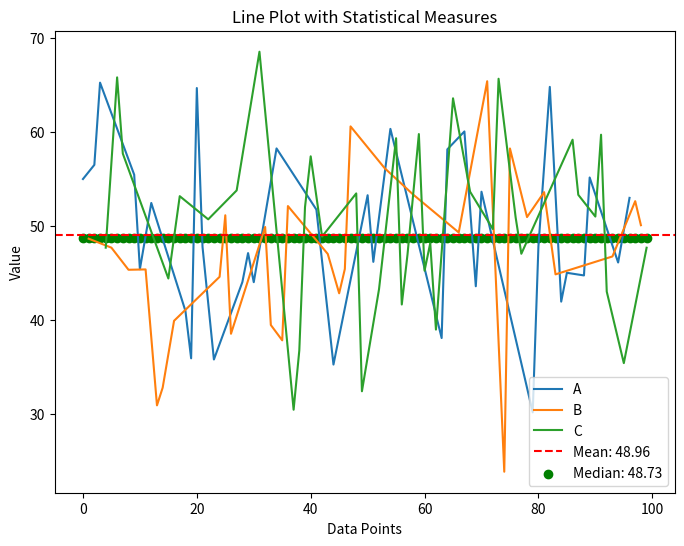
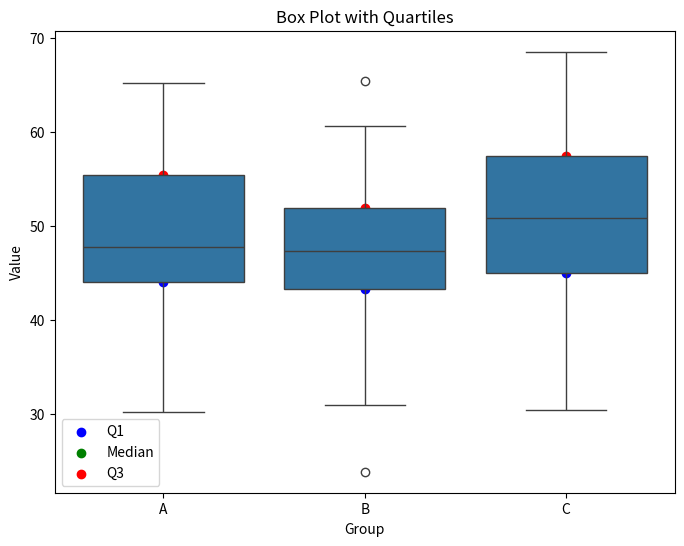
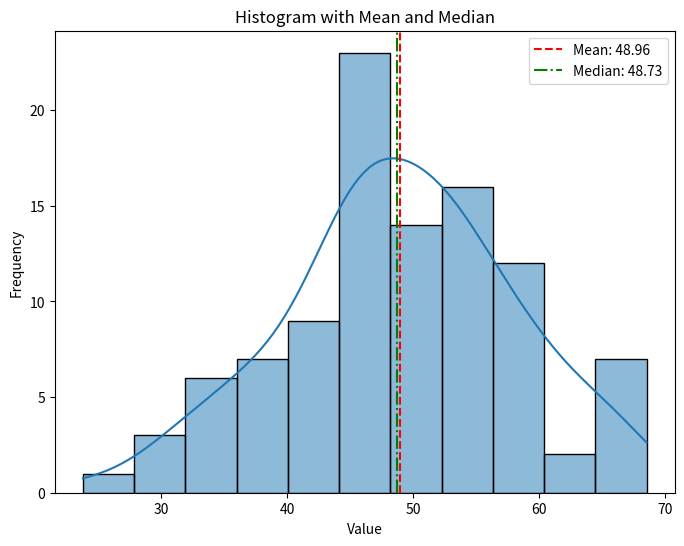

Python code for these plots, in order:
# EXAMPLE FROM BRI FOR ADDING STATISTICAL MEASURES

import pandas as pd
import numpy as np
import matplotlib.pyplot as plt
import seaborn as sns

# Simulated data (replace this with your dataset)
np.random.seed(42)
data = {
    'Value': np.random.normal(loc=50, scale=10, size=100),
    'Group': np.random.choice(['A', 'B', 'C'], 100)
}
df = pd.DataFrame(data)

# Line plot with mean, median, and quartiles
plt.figure(figsize=(8, 6))
sns.lineplot(x=df.index, y='Value', data=df, hue='Group')

# Statistical measures on the line plot
mean = df['Value'].mean()
median = df['Value'].median()
q1 = df['Value'].quantile(0.25)
q3 = df['Value'].quantile(0.75)

plt.axhline(mean, color='red', linestyle='--', label=f'Mean: {mean:.2f}')
plt.scatter(df.index, [median] * len(df), color='green', label=f'Median: {median:.2f}')

plt.legend()
plt.title('Line Plot with Statistical Measures')
plt.xlabel('Data Points')
plt.ylabel('Value')
plt.show()

# Box plot with quartiles
plt.figure(figsize=(8, 6))
sns.boxplot(x='Group', y='Value', data=df)

# Statistical measures on the box plot (quartiles)
group_quartiles = df.groupby('Group')['Value'].quantile([0.25, 0.5, 0.75]).unstack()
plt.scatter(group_quartiles.index, group_quartiles[0.25], color='blue', label='Q1')
plt.scatter(group_quartiles.index, group_quartiles[0.5], color='green', label='Median')
plt.scatter(group_quartiles.index, group_quartiles[0.75], color='red', label='Q3')

plt.legend()
plt.title('Box Plot with Quartiles')
plt.xlabel('Group')
plt.ylabel('Value')
plt.show()

# Histogram with mean and median lines
plt.figure(figsize=(8, 6))
sns.histplot(data=df, x='Value', kde=True)

# Statistical measures on the histogram
plt.axvline(df['Value'].mean(), color='red', linestyle='--', label=f'Mean: {df["Value"].mean():.2f}')
plt.axvline(df['Value'].median(), color='green', linestyle='-.', label=f'Median: {df["Value"].median():.2f}')

plt.legend()
plt.title('Histogram with Mean and Median')
plt.xlabel('Value')
plt.ylabel('Frequency')
plt.show()